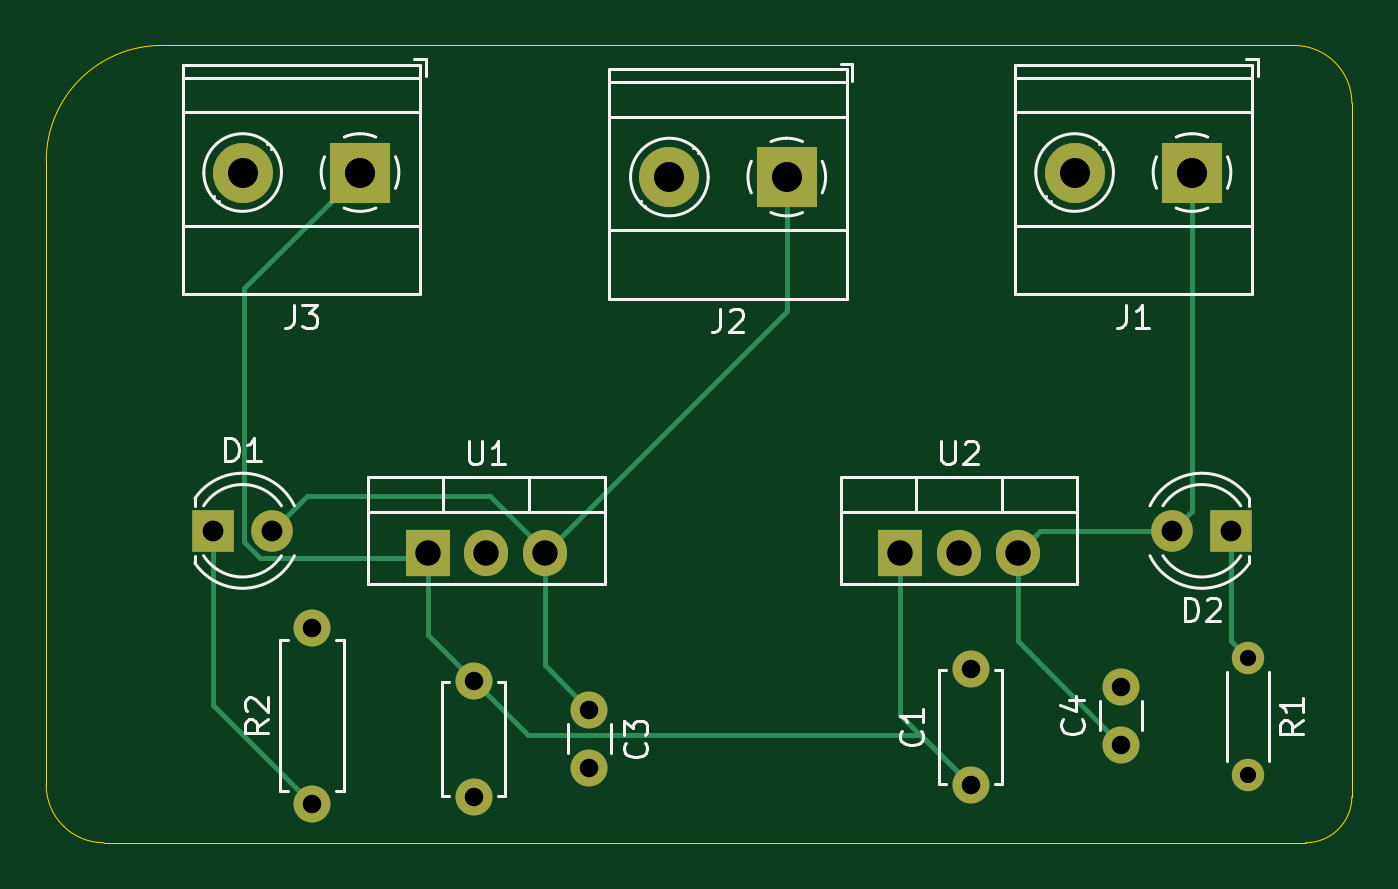
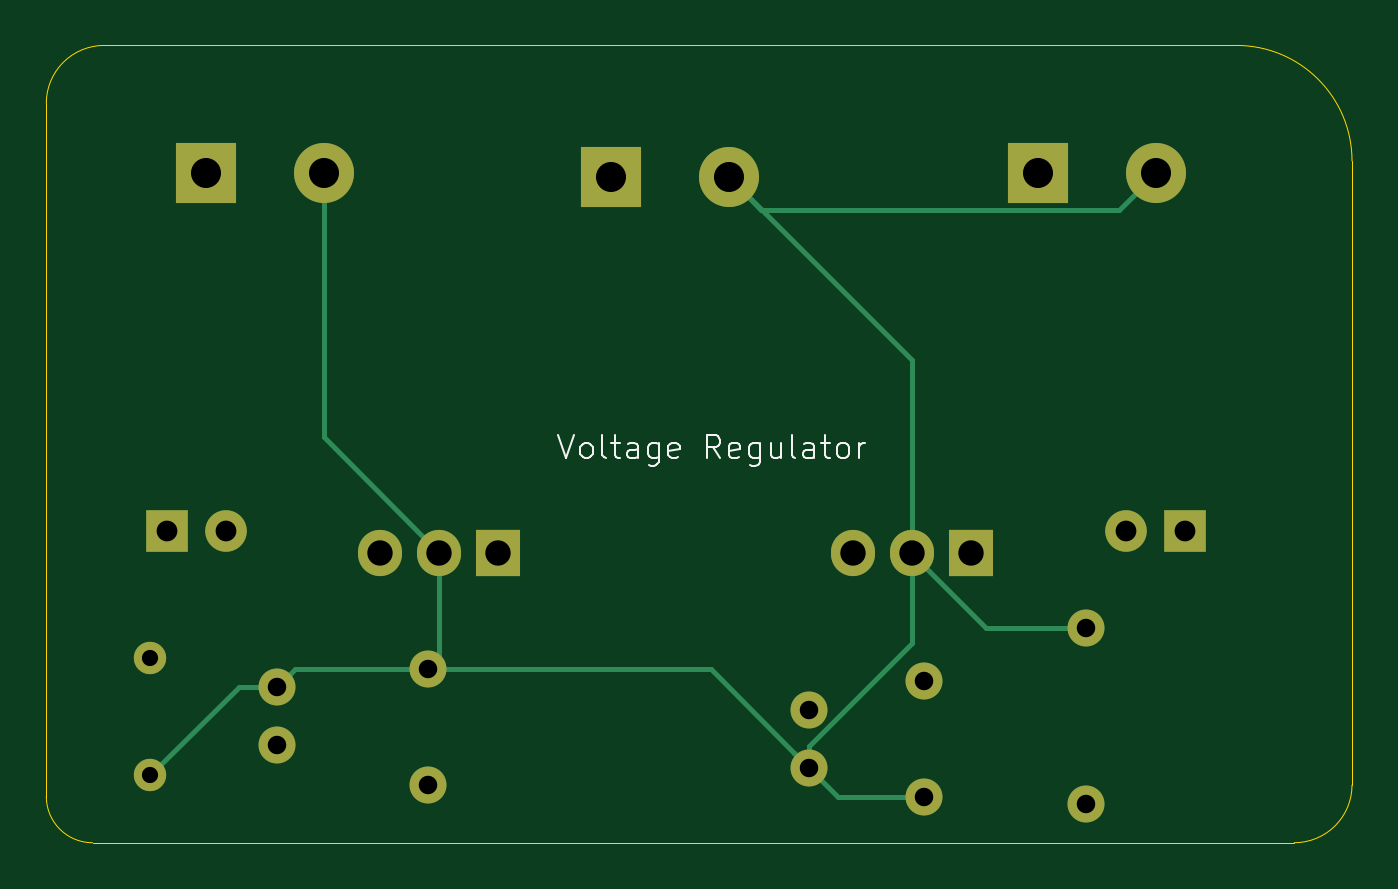
Circuit board: 11 layer files. Board 56.5 x 34.5 mm.
- bottom_copper: Voltage regulator 5 and 9V-B_Cu.gbr (4078 bytes)
- bottom_mask: Voltage regulator 5 and 9V-B_Mask.gbr (1734 bytes)
- paste: Voltage regulator 5 and 9V-B_Paste.gbr (469 bytes)
- bottom_silk: Voltage regulator 5 and 9V-B_Silkscreen.gbr (8444 bytes)
- outline: Voltage regulator 5 and 9V-Edge_Cuts.gbr (1001 bytes)
- top_copper: Voltage regulator 5 and 9V-F_Cu.gbr (4449 bytes)
- top_mask: Voltage regulator 5 and 9V-F_Mask.gbr (1734 bytes)
- paste: Voltage regulator 5 and 9V-F_Paste.gbr (469 bytes)
- top_silk: Voltage regulator 5 and 9V-F_Silkscreen.gbr (17938 bytes)
- drill: Voltage regulator 5 and 9V-NPTH.drl (265 bytes)
- drill: Voltage regulator 5 and 9V-PTH.drl (1012 bytes)

=== bottom_copper: Voltage regulator 5 and 9V-B_Cu.gbr ===
%TF.GenerationSoftware,KiCad,Pcbnew,8.0.6*%
%TF.CreationDate,2024-11-04T14:24:17-05:00*%
%TF.ProjectId,Voltage regulator 5 and 9V,566f6c74-6167-4652-9072-6567756c6174,rev?*%
%TF.SameCoordinates,Original*%
%TF.FileFunction,Copper,L2,Bot*%
%TF.FilePolarity,Positive*%
%FSLAX46Y46*%
G04 Gerber Fmt 4.6, Leading zero omitted, Abs format (unit mm)*
G04 Created by KiCad (PCBNEW 8.0.6) date 2024-11-04 14:24:17*
%MOMM*%
%LPD*%
G01*
G04 APERTURE LIST*
%TA.AperFunction,ComponentPad*%
%ADD10R,1.905000X2.000000*%
%TD*%
%TA.AperFunction,ComponentPad*%
%ADD11O,1.905000X2.000000*%
%TD*%
%TA.AperFunction,ComponentPad*%
%ADD12O,1.600000X1.600000*%
%TD*%
%TA.AperFunction,ComponentPad*%
%ADD13C,1.600000*%
%TD*%
%TA.AperFunction,ComponentPad*%
%ADD14C,1.400000*%
%TD*%
%TA.AperFunction,ComponentPad*%
%ADD15O,1.400000X1.400000*%
%TD*%
%TA.AperFunction,ComponentPad*%
%ADD16R,2.600000X2.600000*%
%TD*%
%TA.AperFunction,ComponentPad*%
%ADD17C,2.600000*%
%TD*%
%TA.AperFunction,ComponentPad*%
%ADD18R,1.800000X1.800000*%
%TD*%
%TA.AperFunction,ComponentPad*%
%ADD19C,1.800000*%
%TD*%
%TA.AperFunction,Conductor*%
%ADD20C,0.200000*%
%TD*%
G04 APERTURE END LIST*
D10*
%TO.P,U2,1,IN*%
%TO.N,+12V*%
X146960000Y-74445000D03*
D11*
%TO.P,U2,2,GND*%
%TO.N,GND*%
X149500000Y-74445000D03*
%TO.P,U2,3,OUT*%
%TO.N,/5V Out*%
X152040000Y-74445000D03*
%TD*%
D10*
%TO.P,U1,1,IN*%
%TO.N,+12V*%
X126500000Y-74445000D03*
D11*
%TO.P,U1,2,GND*%
%TO.N,GND*%
X129040000Y-74445000D03*
%TO.P,U1,3,OUT*%
%TO.N,/9V Out*%
X131580000Y-74445000D03*
%TD*%
D12*
%TO.P,R2,2*%
%TO.N,GND*%
X121500000Y-77690000D03*
D13*
%TO.P,R2,1*%
%TO.N,Net-(D1-K)*%
X121500000Y-85310000D03*
%TD*%
D14*
%TO.P,R1,1*%
%TO.N,Net-(D2-K)*%
X162000000Y-79000000D03*
D15*
%TO.P,R1,2*%
%TO.N,GND*%
X162000000Y-84080000D03*
%TD*%
D16*
%TO.P,J3,1,Pin_1*%
%TO.N,+12V*%
X123580000Y-58000000D03*
D17*
%TO.P,J3,2,Pin_2*%
%TO.N,GND*%
X118500000Y-58000000D03*
%TD*%
D16*
%TO.P,J2,1,Pin_1*%
%TO.N,/9V Out*%
X142045000Y-58195000D03*
D17*
%TO.P,J2,2,Pin_2*%
%TO.N,GND*%
X136965000Y-58195000D03*
%TD*%
D16*
%TO.P,J1,1,Pin_1*%
%TO.N,/5V Out*%
X159580000Y-58000000D03*
D17*
%TO.P,J1,2,Pin_2*%
%TO.N,GND*%
X154500000Y-58000000D03*
%TD*%
D18*
%TO.P,D2,1,K*%
%TO.N,Net-(D2-K)*%
X161275000Y-73500000D03*
D19*
%TO.P,D2,2,A*%
%TO.N,/5V Out*%
X158735000Y-73500000D03*
%TD*%
D18*
%TO.P,D1,1,K*%
%TO.N,Net-(D1-K)*%
X117225000Y-73500000D03*
D19*
%TO.P,D1,2,A*%
%TO.N,/9V Out*%
X119765000Y-73500000D03*
%TD*%
D13*
%TO.P,C4,2*%
%TO.N,GND*%
X156500000Y-80250000D03*
%TO.P,C4,1*%
%TO.N,/5V Out*%
X156500000Y-82750000D03*
%TD*%
%TO.P,C3,2*%
%TO.N,GND*%
X133500000Y-83750000D03*
%TO.P,C3,1*%
%TO.N,/9V Out*%
X133500000Y-81250000D03*
%TD*%
%TO.P,C2,1*%
%TO.N,+12V*%
X128500000Y-80000000D03*
%TO.P,C2,2*%
%TO.N,GND*%
X128500000Y-85000000D03*
%TD*%
%TO.P,C1,1*%
%TO.N,+12V*%
X150000000Y-84500000D03*
%TO.P,C1,2*%
%TO.N,GND*%
X150000000Y-79500000D03*
%TD*%
D20*
%TO.N,GND*%
X129040000Y-66120000D02*
X129040000Y-74445000D01*
X136965000Y-58195000D02*
X129040000Y-66120000D01*
X135560000Y-59600000D02*
X120100000Y-59600000D01*
X120100000Y-59600000D02*
X118500000Y-58000000D01*
X136965000Y-58195000D02*
X135560000Y-59600000D01*
X129040000Y-74492500D02*
X125842500Y-77690000D01*
X129040000Y-74445000D02*
X129040000Y-74492500D01*
X125842500Y-77690000D02*
X121500000Y-77690000D01*
X129040000Y-78345635D02*
X129040000Y-74445000D01*
X133500000Y-82805635D02*
X129040000Y-78345635D01*
X133500000Y-83750000D02*
X133500000Y-82805635D01*
X132250000Y-85000000D02*
X128500000Y-85000000D01*
X134125000Y-83125000D02*
X133500000Y-83750000D01*
X137750000Y-79500000D02*
X134125000Y-83125000D01*
X134125000Y-83125000D02*
X132250000Y-85000000D01*
X150000000Y-79500000D02*
X137750000Y-79500000D01*
X156500000Y-80250000D02*
X158170000Y-80250000D01*
X158170000Y-80250000D02*
X162000000Y-84080000D01*
X150000000Y-79500000D02*
X155750000Y-79500000D01*
X155750000Y-79500000D02*
X156500000Y-80250000D01*
X149500000Y-74445000D02*
X149500000Y-79000000D01*
X149500000Y-79000000D02*
X150000000Y-79500000D01*
X154500000Y-69445000D02*
X149500000Y-74445000D01*
X154500000Y-58000000D02*
X154500000Y-69445000D01*
%TD*%
M02*

=== bottom_mask: Voltage regulator 5 and 9V-B_Mask.gbr ===
%TF.GenerationSoftware,KiCad,Pcbnew,8.0.6*%
%TF.CreationDate,2024-11-04T14:24:17-05:00*%
%TF.ProjectId,Voltage regulator 5 and 9V,566f6c74-6167-4652-9072-6567756c6174,rev?*%
%TF.SameCoordinates,Original*%
%TF.FileFunction,Soldermask,Bot*%
%TF.FilePolarity,Negative*%
%FSLAX46Y46*%
G04 Gerber Fmt 4.6, Leading zero omitted, Abs format (unit mm)*
G04 Created by KiCad (PCBNEW 8.0.6) date 2024-11-04 14:24:17*
%MOMM*%
%LPD*%
G01*
G04 APERTURE LIST*
%ADD10R,1.905000X2.000000*%
%ADD11O,1.905000X2.000000*%
%ADD12O,1.600000X1.600000*%
%ADD13C,1.600000*%
%ADD14C,1.400000*%
%ADD15O,1.400000X1.400000*%
%ADD16R,2.600000X2.600000*%
%ADD17C,2.600000*%
%ADD18R,1.800000X1.800000*%
%ADD19C,1.800000*%
G04 APERTURE END LIST*
D10*
%TO.C,U2*%
X146960000Y-74445000D03*
D11*
X149500000Y-74445000D03*
X152040000Y-74445000D03*
%TD*%
D10*
%TO.C,U1*%
X126500000Y-74445000D03*
D11*
X129040000Y-74445000D03*
X131580000Y-74445000D03*
%TD*%
D12*
%TO.C,R2*%
X121500000Y-77690000D03*
D13*
X121500000Y-85310000D03*
%TD*%
D14*
%TO.C,R1*%
X162000000Y-79000000D03*
D15*
X162000000Y-84080000D03*
%TD*%
D16*
%TO.C,J3*%
X123580000Y-58000000D03*
D17*
X118500000Y-58000000D03*
%TD*%
D16*
%TO.C,J2*%
X142045000Y-58195000D03*
D17*
X136965000Y-58195000D03*
%TD*%
D16*
%TO.C,J1*%
X159580000Y-58000000D03*
D17*
X154500000Y-58000000D03*
%TD*%
D18*
%TO.C,D2*%
X161275000Y-73500000D03*
D19*
X158735000Y-73500000D03*
%TD*%
D18*
%TO.C,D1*%
X117225000Y-73500000D03*
D19*
X119765000Y-73500000D03*
%TD*%
D13*
%TO.C,C4*%
X156500000Y-80250000D03*
X156500000Y-82750000D03*
%TD*%
%TO.C,C3*%
X133500000Y-83750000D03*
X133500000Y-81250000D03*
%TD*%
%TO.C,C2*%
X128500000Y-80000000D03*
X128500000Y-85000000D03*
%TD*%
%TO.C,C1*%
X150000000Y-84500000D03*
X150000000Y-79500000D03*
%TD*%
M02*

=== paste: Voltage regulator 5 and 9V-B_Paste.gbr ===
%TF.GenerationSoftware,KiCad,Pcbnew,8.0.6*%
%TF.CreationDate,2024-11-04T14:24:17-05:00*%
%TF.ProjectId,Voltage regulator 5 and 9V,566f6c74-6167-4652-9072-6567756c6174,rev?*%
%TF.SameCoordinates,Original*%
%TF.FileFunction,Paste,Bot*%
%TF.FilePolarity,Positive*%
%FSLAX46Y46*%
G04 Gerber Fmt 4.6, Leading zero omitted, Abs format (unit mm)*
G04 Created by KiCad (PCBNEW 8.0.6) date 2024-11-04 14:24:17*
%MOMM*%
%LPD*%
G01*
G04 APERTURE LIST*
G04 APERTURE END LIST*
M02*

=== bottom_silk: Voltage regulator 5 and 9V-B_Silkscreen.gbr (8444 bytes, source omitted) ===
=== outline: Voltage regulator 5 and 9V-Edge_Cuts.gbr ===
%TF.GenerationSoftware,KiCad,Pcbnew,8.0.6*%
%TF.CreationDate,2024-11-04T14:24:17-05:00*%
%TF.ProjectId,Voltage regulator 5 and 9V,566f6c74-6167-4652-9072-6567756c6174,rev?*%
%TF.SameCoordinates,Original*%
%TF.FileFunction,Profile,NP*%
%FSLAX46Y46*%
G04 Gerber Fmt 4.6, Leading zero omitted, Abs format (unit mm)*
G04 Created by KiCad (PCBNEW 8.0.6) date 2024-11-04 14:24:17*
%MOMM*%
%LPD*%
G01*
G04 APERTURE LIST*
%TA.AperFunction,Profile*%
%ADD10C,0.050000*%
%TD*%
G04 APERTURE END LIST*
D10*
X166500000Y-55000000D02*
X166500000Y-85000000D01*
X115000000Y-52500000D02*
X164000000Y-52500000D01*
X110000000Y-84500000D02*
X110000000Y-57500000D01*
X164500000Y-87000000D02*
X112500000Y-87000000D01*
X110000000Y-57500000D02*
G75*
G02*
X115000000Y-52500000I5000000J0D01*
G01*
X112500000Y-87000000D02*
G75*
G02*
X110000000Y-84500000I0J2500000D01*
G01*
X166500000Y-85000000D02*
G75*
G02*
X164500000Y-87000000I-2000000J0D01*
G01*
X164000000Y-52500000D02*
G75*
G02*
X166500000Y-55000000I0J-2500000D01*
G01*
M02*

=== top_copper: Voltage regulator 5 and 9V-F_Cu.gbr ===
%TF.GenerationSoftware,KiCad,Pcbnew,8.0.6*%
%TF.CreationDate,2024-11-04T14:24:17-05:00*%
%TF.ProjectId,Voltage regulator 5 and 9V,566f6c74-6167-4652-9072-6567756c6174,rev?*%
%TF.SameCoordinates,Original*%
%TF.FileFunction,Copper,L1,Top*%
%TF.FilePolarity,Positive*%
%FSLAX46Y46*%
G04 Gerber Fmt 4.6, Leading zero omitted, Abs format (unit mm)*
G04 Created by KiCad (PCBNEW 8.0.6) date 2024-11-04 14:24:17*
%MOMM*%
%LPD*%
G01*
G04 APERTURE LIST*
%TA.AperFunction,ComponentPad*%
%ADD10R,1.905000X2.000000*%
%TD*%
%TA.AperFunction,ComponentPad*%
%ADD11O,1.905000X2.000000*%
%TD*%
%TA.AperFunction,ComponentPad*%
%ADD12O,1.600000X1.600000*%
%TD*%
%TA.AperFunction,ComponentPad*%
%ADD13C,1.600000*%
%TD*%
%TA.AperFunction,ComponentPad*%
%ADD14C,1.400000*%
%TD*%
%TA.AperFunction,ComponentPad*%
%ADD15O,1.400000X1.400000*%
%TD*%
%TA.AperFunction,ComponentPad*%
%ADD16R,2.600000X2.600000*%
%TD*%
%TA.AperFunction,ComponentPad*%
%ADD17C,2.600000*%
%TD*%
%TA.AperFunction,ComponentPad*%
%ADD18R,1.800000X1.800000*%
%TD*%
%TA.AperFunction,ComponentPad*%
%ADD19C,1.800000*%
%TD*%
%TA.AperFunction,Conductor*%
%ADD20C,0.200000*%
%TD*%
G04 APERTURE END LIST*
D10*
%TO.P,U2,1,IN*%
%TO.N,+12V*%
X146960000Y-74445000D03*
D11*
%TO.P,U2,2,GND*%
%TO.N,GND*%
X149500000Y-74445000D03*
%TO.P,U2,3,OUT*%
%TO.N,/5V Out*%
X152040000Y-74445000D03*
%TD*%
D10*
%TO.P,U1,1,IN*%
%TO.N,+12V*%
X126500000Y-74445000D03*
D11*
%TO.P,U1,2,GND*%
%TO.N,GND*%
X129040000Y-74445000D03*
%TO.P,U1,3,OUT*%
%TO.N,/9V Out*%
X131580000Y-74445000D03*
%TD*%
D12*
%TO.P,R2,2*%
%TO.N,GND*%
X121500000Y-77690000D03*
D13*
%TO.P,R2,1*%
%TO.N,Net-(D1-K)*%
X121500000Y-85310000D03*
%TD*%
D14*
%TO.P,R1,1*%
%TO.N,Net-(D2-K)*%
X162000000Y-79000000D03*
D15*
%TO.P,R1,2*%
%TO.N,GND*%
X162000000Y-84080000D03*
%TD*%
D16*
%TO.P,J3,1,Pin_1*%
%TO.N,+12V*%
X123580000Y-58000000D03*
D17*
%TO.P,J3,2,Pin_2*%
%TO.N,GND*%
X118500000Y-58000000D03*
%TD*%
D16*
%TO.P,J2,1,Pin_1*%
%TO.N,/9V Out*%
X142045000Y-58195000D03*
D17*
%TO.P,J2,2,Pin_2*%
%TO.N,GND*%
X136965000Y-58195000D03*
%TD*%
D16*
%TO.P,J1,1,Pin_1*%
%TO.N,/5V Out*%
X159580000Y-58000000D03*
D17*
%TO.P,J1,2,Pin_2*%
%TO.N,GND*%
X154500000Y-58000000D03*
%TD*%
D18*
%TO.P,D2,1,K*%
%TO.N,Net-(D2-K)*%
X161275000Y-73500000D03*
D19*
%TO.P,D2,2,A*%
%TO.N,/5V Out*%
X158735000Y-73500000D03*
%TD*%
D18*
%TO.P,D1,1,K*%
%TO.N,Net-(D1-K)*%
X117225000Y-73500000D03*
D19*
%TO.P,D1,2,A*%
%TO.N,/9V Out*%
X119765000Y-73500000D03*
%TD*%
D13*
%TO.P,C4,2*%
%TO.N,GND*%
X156500000Y-80250000D03*
%TO.P,C4,1*%
%TO.N,/5V Out*%
X156500000Y-82750000D03*
%TD*%
%TO.P,C3,2*%
%TO.N,GND*%
X133500000Y-83750000D03*
%TO.P,C3,1*%
%TO.N,/9V Out*%
X133500000Y-81250000D03*
%TD*%
%TO.P,C2,1*%
%TO.N,+12V*%
X128500000Y-80000000D03*
%TO.P,C2,2*%
%TO.N,GND*%
X128500000Y-85000000D03*
%TD*%
%TO.P,C1,1*%
%TO.N,+12V*%
X150000000Y-84500000D03*
%TO.P,C1,2*%
%TO.N,GND*%
X150000000Y-79500000D03*
%TD*%
D20*
%TO.N,Net-(D2-K)*%
X161275000Y-78275000D02*
X162000000Y-79000000D01*
X161275000Y-73500000D02*
X161275000Y-78275000D01*
%TO.N,Net-(D1-K)*%
X117225000Y-81035000D02*
X121500000Y-85310000D01*
X117225000Y-73500000D02*
X117225000Y-81035000D01*
%TO.N,+12V*%
X130850000Y-82350000D02*
X128500000Y-80000000D01*
X150000000Y-84500000D02*
X147850000Y-82350000D01*
X147850000Y-82350000D02*
X130850000Y-82350000D01*
X146960000Y-81460000D02*
X150000000Y-84500000D01*
X146960000Y-74445000D02*
X146960000Y-81460000D01*
X126500000Y-78000000D02*
X128500000Y-80000000D01*
X126500000Y-74445000D02*
X126500000Y-78000000D01*
X119267943Y-74700000D02*
X126245000Y-74700000D01*
X126245000Y-74700000D02*
X126500000Y-74445000D01*
X118565000Y-73997057D02*
X119267943Y-74700000D01*
X123580000Y-58000000D02*
X118565000Y-63015000D01*
X118565000Y-63015000D02*
X118565000Y-73997057D01*
%TO.N,/9V Out*%
X131580000Y-79330000D02*
X133500000Y-81250000D01*
X131580000Y-74445000D02*
X131580000Y-79330000D01*
X121265000Y-72000000D02*
X119765000Y-73500000D01*
X129182500Y-72000000D02*
X121265000Y-72000000D01*
X131580000Y-74397500D02*
X129182500Y-72000000D01*
X131580000Y-74445000D02*
X131580000Y-74397500D01*
X142045000Y-63980000D02*
X131580000Y-74445000D01*
X142045000Y-58195000D02*
X142045000Y-63980000D01*
%TO.N,/5V Out*%
X152040000Y-78290000D02*
X156500000Y-82750000D01*
X152040000Y-74445000D02*
X152040000Y-78290000D01*
X152985000Y-73500000D02*
X152040000Y-74445000D01*
X158735000Y-73500000D02*
X152985000Y-73500000D01*
X159580000Y-72655000D02*
X158735000Y-73500000D01*
X159580000Y-58000000D02*
X159580000Y-72655000D01*
%TD*%
M02*

=== top_mask: Voltage regulator 5 and 9V-F_Mask.gbr ===
%TF.GenerationSoftware,KiCad,Pcbnew,8.0.6*%
%TF.CreationDate,2024-11-04T14:24:17-05:00*%
%TF.ProjectId,Voltage regulator 5 and 9V,566f6c74-6167-4652-9072-6567756c6174,rev?*%
%TF.SameCoordinates,Original*%
%TF.FileFunction,Soldermask,Top*%
%TF.FilePolarity,Negative*%
%FSLAX46Y46*%
G04 Gerber Fmt 4.6, Leading zero omitted, Abs format (unit mm)*
G04 Created by KiCad (PCBNEW 8.0.6) date 2024-11-04 14:24:17*
%MOMM*%
%LPD*%
G01*
G04 APERTURE LIST*
%ADD10R,1.905000X2.000000*%
%ADD11O,1.905000X2.000000*%
%ADD12O,1.600000X1.600000*%
%ADD13C,1.600000*%
%ADD14C,1.400000*%
%ADD15O,1.400000X1.400000*%
%ADD16R,2.600000X2.600000*%
%ADD17C,2.600000*%
%ADD18R,1.800000X1.800000*%
%ADD19C,1.800000*%
G04 APERTURE END LIST*
D10*
%TO.C,U2*%
X146960000Y-74445000D03*
D11*
X149500000Y-74445000D03*
X152040000Y-74445000D03*
%TD*%
D10*
%TO.C,U1*%
X126500000Y-74445000D03*
D11*
X129040000Y-74445000D03*
X131580000Y-74445000D03*
%TD*%
D12*
%TO.C,R2*%
X121500000Y-77690000D03*
D13*
X121500000Y-85310000D03*
%TD*%
D14*
%TO.C,R1*%
X162000000Y-79000000D03*
D15*
X162000000Y-84080000D03*
%TD*%
D16*
%TO.C,J3*%
X123580000Y-58000000D03*
D17*
X118500000Y-58000000D03*
%TD*%
D16*
%TO.C,J2*%
X142045000Y-58195000D03*
D17*
X136965000Y-58195000D03*
%TD*%
D16*
%TO.C,J1*%
X159580000Y-58000000D03*
D17*
X154500000Y-58000000D03*
%TD*%
D18*
%TO.C,D2*%
X161275000Y-73500000D03*
D19*
X158735000Y-73500000D03*
%TD*%
D18*
%TO.C,D1*%
X117225000Y-73500000D03*
D19*
X119765000Y-73500000D03*
%TD*%
D13*
%TO.C,C4*%
X156500000Y-80250000D03*
X156500000Y-82750000D03*
%TD*%
%TO.C,C3*%
X133500000Y-83750000D03*
X133500000Y-81250000D03*
%TD*%
%TO.C,C2*%
X128500000Y-80000000D03*
X128500000Y-85000000D03*
%TD*%
%TO.C,C1*%
X150000000Y-84500000D03*
X150000000Y-79500000D03*
%TD*%
M02*

=== paste: Voltage regulator 5 and 9V-F_Paste.gbr ===
%TF.GenerationSoftware,KiCad,Pcbnew,8.0.6*%
%TF.CreationDate,2024-11-04T14:24:17-05:00*%
%TF.ProjectId,Voltage regulator 5 and 9V,566f6c74-6167-4652-9072-6567756c6174,rev?*%
%TF.SameCoordinates,Original*%
%TF.FileFunction,Paste,Top*%
%TF.FilePolarity,Positive*%
%FSLAX46Y46*%
G04 Gerber Fmt 4.6, Leading zero omitted, Abs format (unit mm)*
G04 Created by KiCad (PCBNEW 8.0.6) date 2024-11-04 14:24:17*
%MOMM*%
%LPD*%
G01*
G04 APERTURE LIST*
G04 APERTURE END LIST*
M02*

=== top_silk: Voltage regulator 5 and 9V-F_Silkscreen.gbr (17938 bytes, source omitted) ===
=== drill: Voltage regulator 5 and 9V-NPTH.drl ===
M48
; DRILL file {KiCad 8.0.6} date 2024-11-04T14:25:26-0500
; FORMAT={-:-/ absolute / inch / decimal}
; #@! TF.CreationDate,2024-11-04T14:25:26-05:00
; #@! TF.GenerationSoftware,Kicad,Pcbnew,8.0.6
; #@! TF.FileFunction,NonPlated,1,2,NPTH
FMAT,2
INCH
%
G90
G05
M30

=== drill: Voltage regulator 5 and 9V-PTH.drl ===
M48
; DRILL file {KiCad 8.0.6} date 2024-11-04T14:25:26-0500
; FORMAT={-:-/ absolute / inch / decimal}
; #@! TF.CreationDate,2024-11-04T14:25:26-05:00
; #@! TF.GenerationSoftware,Kicad,Pcbnew,8.0.6
; #@! TF.FileFunction,Plated,1,2,PTH
FMAT,2
INCH
; #@! TA.AperFunction,Plated,PTH,ComponentDrill
T1C0.0276
; #@! TA.AperFunction,Plated,PTH,ComponentDrill
T2C0.0315
; #@! TA.AperFunction,Plated,PTH,ComponentDrill
T3C0.0354
; #@! TA.AperFunction,Plated,PTH,ComponentDrill
T4C0.0433
; #@! TA.AperFunction,Plated,PTH,ComponentDrill
T5C0.0512
%
G90
G05
T1
X6.378Y-3.1102
X6.378Y-3.3102
T2
X4.7835Y-3.0587
X4.7835Y-3.3587
X5.0591Y-3.1496
X5.0591Y-3.3465
X5.2559Y-3.1988
X5.2559Y-3.2972
X5.9055Y-3.1299
X5.9055Y-3.3268
X6.1614Y-3.1594
X6.1614Y-3.2579
T3
X4.6152Y-2.8937
X4.7152Y-2.8937
X6.2494Y-2.8937
X6.3494Y-2.8937
T4
X4.9803Y-2.9309
X5.0803Y-2.9309
X5.1803Y-2.9309
X5.7858Y-2.9309
X5.8858Y-2.9309
X5.9858Y-2.9309
T5
X4.6654Y-2.2835
X4.8654Y-2.2835
X5.3923Y-2.2911
X5.5923Y-2.2911
X6.0827Y-2.2835
X6.2827Y-2.2835
M30

